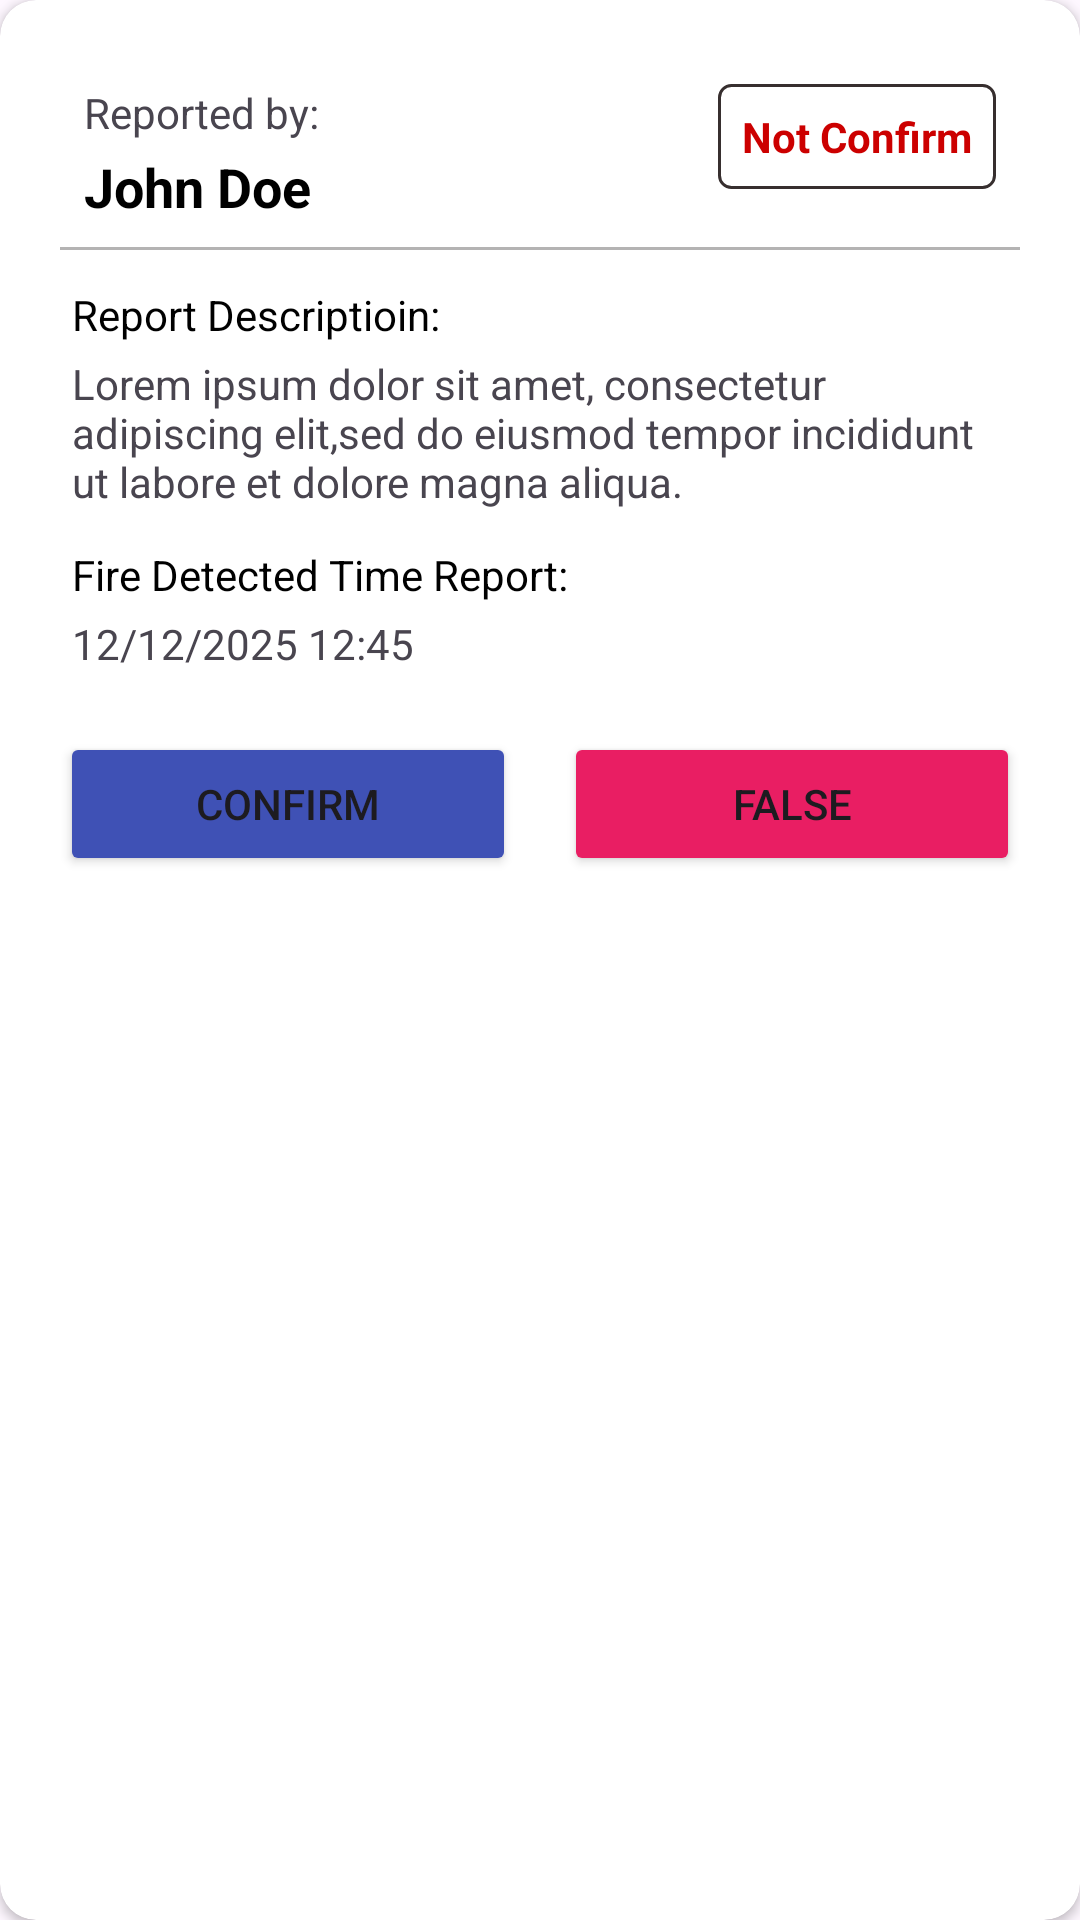

The Android layout XML behind this screen, and the referenced resources:
<!-- AndroidManifest.xml: application theme Theme.SmartAIBasedFireMonitoring -->
<!-- res/layout/fire_incident_admin_item.xml -->
<?xml version="1.0" encoding="utf-8"?>
<androidx.cardview.widget.CardView xmlns:android="http://schemas.android.com/apk/res/android"
    xmlns:app="http://schemas.android.com/apk/res-auto"
    xmlns:tools="http://schemas.android.com/tools"
    android:layout_width="match_parent"
    android:id="@+id/cardViewFireReport"
    app:cardCornerRadius="12dp"
    android:elevation="5dp"
    android:layout_margin="8dp"
    android:layout_height="wrap_content">


    <androidx.constraintlayout.widget.ConstraintLayout
        android:layout_width="match_parent"
        android:layout_height="wrap_content"
        android:layout_margin="12dp">

        <LinearLayout
            android:id="@+id/linearLayout9"
            android:layout_width="wrap_content"
            android:layout_height="wrap_content"
            android:layout_marginStart="16dp"
            android:layout_marginTop="16dp"
            android:orientation="vertical"
            app:layout_constraintStart_toStartOf="parent"
            app:layout_constraintTop_toTopOf="parent">

            <TextView
                android:id="@+id/textView11"
                android:layout_width="wrap_content"
                android:layout_height="wrap_content"
                android:text="Reported by:"
                app:layout_constraintStart_toStartOf="parent"
                app:layout_constraintTop_toTopOf="parent" />

            <TextView
                android:id="@+id/name"
                android:layout_width="wrap_content"
                android:layout_height="wrap_content"
                android:layout_marginTop="3dp"
                android:text="John Doe"
                android:textColor="@color/black"
                android:textSize="18sp"
                android:textStyle="bold"
                app:layout_constraintStart_toStartOf="parent"
                app:layout_constraintTop_toTopOf="parent" />
        </LinearLayout>

        <TextView
            android:id="@+id/confirmation"
            android:layout_width="wrap_content"
            android:layout_height="wrap_content"
            android:layout_marginTop="16dp"
            android:layout_marginEnd="16dp"
            android:background="@drawable/input_border"
            android:text="Not Confirm"
            android:textColor="@android:color/holo_red_dark"
            android:textStyle="bold"
            app:layout_constraintEnd_toEndOf="parent"
            app:layout_constraintHorizontal_bias="1.0"
            app:layout_constraintStart_toEndOf="@+id/linearLayout9"
            app:layout_constraintTop_toTopOf="parent" />

        <LinearLayout
            android:id="@+id/linearLayout10"
            android:layout_width="match_parent"
            android:layout_height="wrap_content"
            android:layout_margin="12dp"
            android:orientation="vertical"
            app:layout_constraintEnd_toEndOf="parent"
            app:layout_constraintStart_toStartOf="parent"
            app:layout_constraintTop_toBottomOf="@+id/view6">


            <TextView
                android:id="@+id/tv1"
                android:layout_width="wrap_content"
                android:layout_height="wrap_content"
                android:text="Report Descriptioin: "

                android:textColor="@color/black"
                app:layout_constraintEnd_toEndOf="parent"
                app:layout_constraintTop_toTopOf="parent" />


            <TextView
                android:id="@+id/description"
                android:layout_width="wrap_content"
                android:layout_height="wrap_content"
                android:layout_marginTop="4dp"
                android:text="Lorem ipsum dolor sit amet, consectetur adipiscing elit,sed do eiusmod tempor incididunt ut labore et dolore magna aliqua."
                app:layout_constraintEnd_toEndOf="parent"
                app:layout_constraintTop_toTopOf="parent" />
        </LinearLayout>

        <LinearLayout
            android:id="@+id/linearLayout11"
            android:layout_width="wrap_content"
            android:layout_height="wrap_content"
            android:layout_margin="12dp"
            android:layout_marginTop="16dp"
            android:orientation="vertical"
            app:layout_constraintBottom_toTopOf="@+id/linearLayout14"
            app:layout_constraintEnd_toEndOf="parent"
            app:layout_constraintHorizontal_bias="0.0"
            app:layout_constraintStart_toStartOf="parent"
            app:layout_constraintTop_toBottomOf="@+id/linearLayout10">

            <TextView
                android:id="@+id/tv2"
                android:layout_width="wrap_content"
                android:layout_height="wrap_content"
                android:text="Fire Detected Time Report: "
                android:textColor="@color/black" />

            <TextView
                android:id="@+id/timeReported"
                android:layout_width="wrap_content"
                android:layout_height="wrap_content"
                android:layout_marginTop="4dp"

                android:text="12/12/2025 12:45" />

        </LinearLayout>

        <LinearLayout
            android:id="@+id/linearLayout14"
            android:layout_width="match_parent"
            android:layout_height="wrap_content"
            android:orientation="horizontal"
            app:layout_constraintBottom_toBottomOf="parent"
            app:layout_constraintEnd_toEndOf="parent"
            app:layout_constraintStart_toStartOf="parent">
            <Button
                android:id="@+id/confirmReport"
                android:layout_width="match_parent"
                android:layout_height="wrap_content"
                android:layout_margin="8dp"
                android:layout_weight="1"
                android:text="Confirm"
                android:backgroundTint="#3F51B5"
                />
            <Button
                android:id="@+id/falseReport"
                android:layout_width="match_parent"
                android:layout_height="wrap_content"
                android:layout_weight="1"
                android:layout_margin="8dp"
                android:text="False"
                android:backgroundTint="#E91E63"
                />
        </LinearLayout>

        <View
            android:id="@+id/view6"
            android:layout_width="match_parent"
            android:layout_height="1dp"
            android:background="#B4B3B3"
            android:layout_margin="8dp"
            app:layout_constraintEnd_toEndOf="parent"
            android:layout_marginTop="15dp"
            app:layout_constraintHorizontal_bias="0.0"
            app:layout_constraintStart_toStartOf="parent"
            app:layout_constraintTop_toBottomOf="@+id/linearLayout9" />

    </androidx.constraintlayout.widget.ConstraintLayout>

</androidx.cardview.widget.CardView>
<!-- resources referenced by this layout -->
<resources>
  <color name="black">#FF000000</color>
  <!-- drawable input_border (drawable) -->
  <?xml version="1.0" encoding="utf-8"?>
  <shape xmlns:android="http://schemas.android.com/apk/res/android"
      android:shape="rectangle">
  
      
      <solid android:color="#FFFFFF" />
  
      
      <stroke
          android:width="1dp"
          android:color="#372F2F" />
  
      
      <corners android:radius="4dp" />
  
      
      <padding
          android:left="8dp"
          android:top="8dp"
          android:right="8dp"
          android:bottom="8dp" />
  </shape>
  <style name="Theme.SmartAIBasedFireMonitoring" parent="Base.Theme.SmartAIBasedFireMonitoring" />
  <style name="Base.Theme.SmartAIBasedFireMonitoring" parent="Theme.Material3.DayNight.NoActionBar">
          
          
      </style>
</resources>
